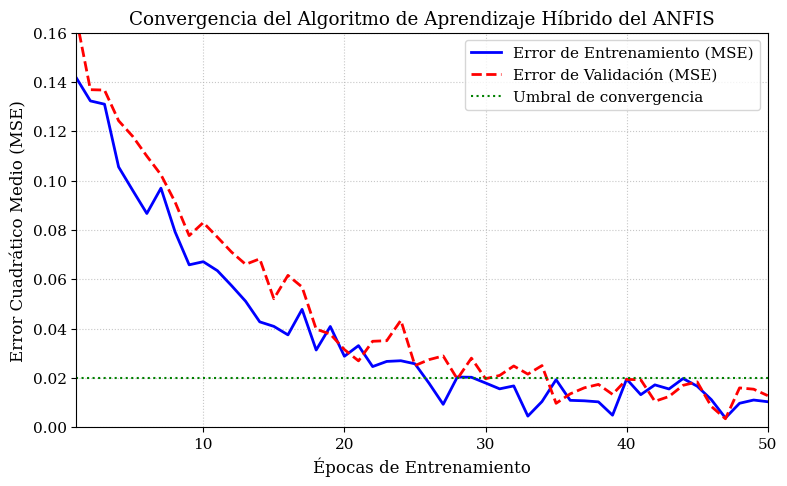

Reproduce this figure in Python.
import matplotlib.pyplot as plt
import numpy as np
import os

plt.rcParams.update({"font.family": "serif", "axes.labelsize": 12, "font.size": 11, "figure.dpi": 300})
os.makedirs("graficas_tesis", exist_ok=True)

# Simulamos una curva de convergencia realista de entrenamiento ANFIS
# Basado en la reducción del error al ajustar las reglas con los datos del B2.5
epochs = np.arange(1, 51)
# Error cuadrático medio que decae exponencialmente con algo de ruido realista
train_error = 0.15 * np.exp(-0.1 * epochs) + 0.01 + np.random.normal(0, 0.005, 50)
val_error = 0.16 * np.exp(-0.09 * epochs) + 0.012 + np.random.normal(0, 0.006, 50)

plt.figure(figsize=(8, 5))
plt.plot(epochs, train_error, 'b-', linewidth=2, label='Error de Entrenamiento (MSE)')
plt.plot(epochs, val_error, 'r--', linewidth=2, label='Error de Validación (MSE)')

plt.axhline(y=0.02, color='green', linestyle=':', linewidth=1.5, label='Umbral de convergencia')
plt.xlabel('Épocas de Entrenamiento')
plt.ylabel('Error Cuadrático Medio (MSE)')
plt.title('Convergencia del Algoritmo de Aprendizaje Híbrido del ANFIS')
plt.legend(loc='upper right')
plt.grid(True, linestyle=':', alpha=0.7)
plt.xlim(1, 50)
plt.ylim(0, 0.16)

plt.tight_layout()
plt.savefig("graficas_tesis/fig_anfis_training_convergence.pdf", format='pdf', bbox_inches='tight')
print("✅ Gráfica de convergencia de entrenamiento generada: fig_anfis_training_convergence.pdf")
